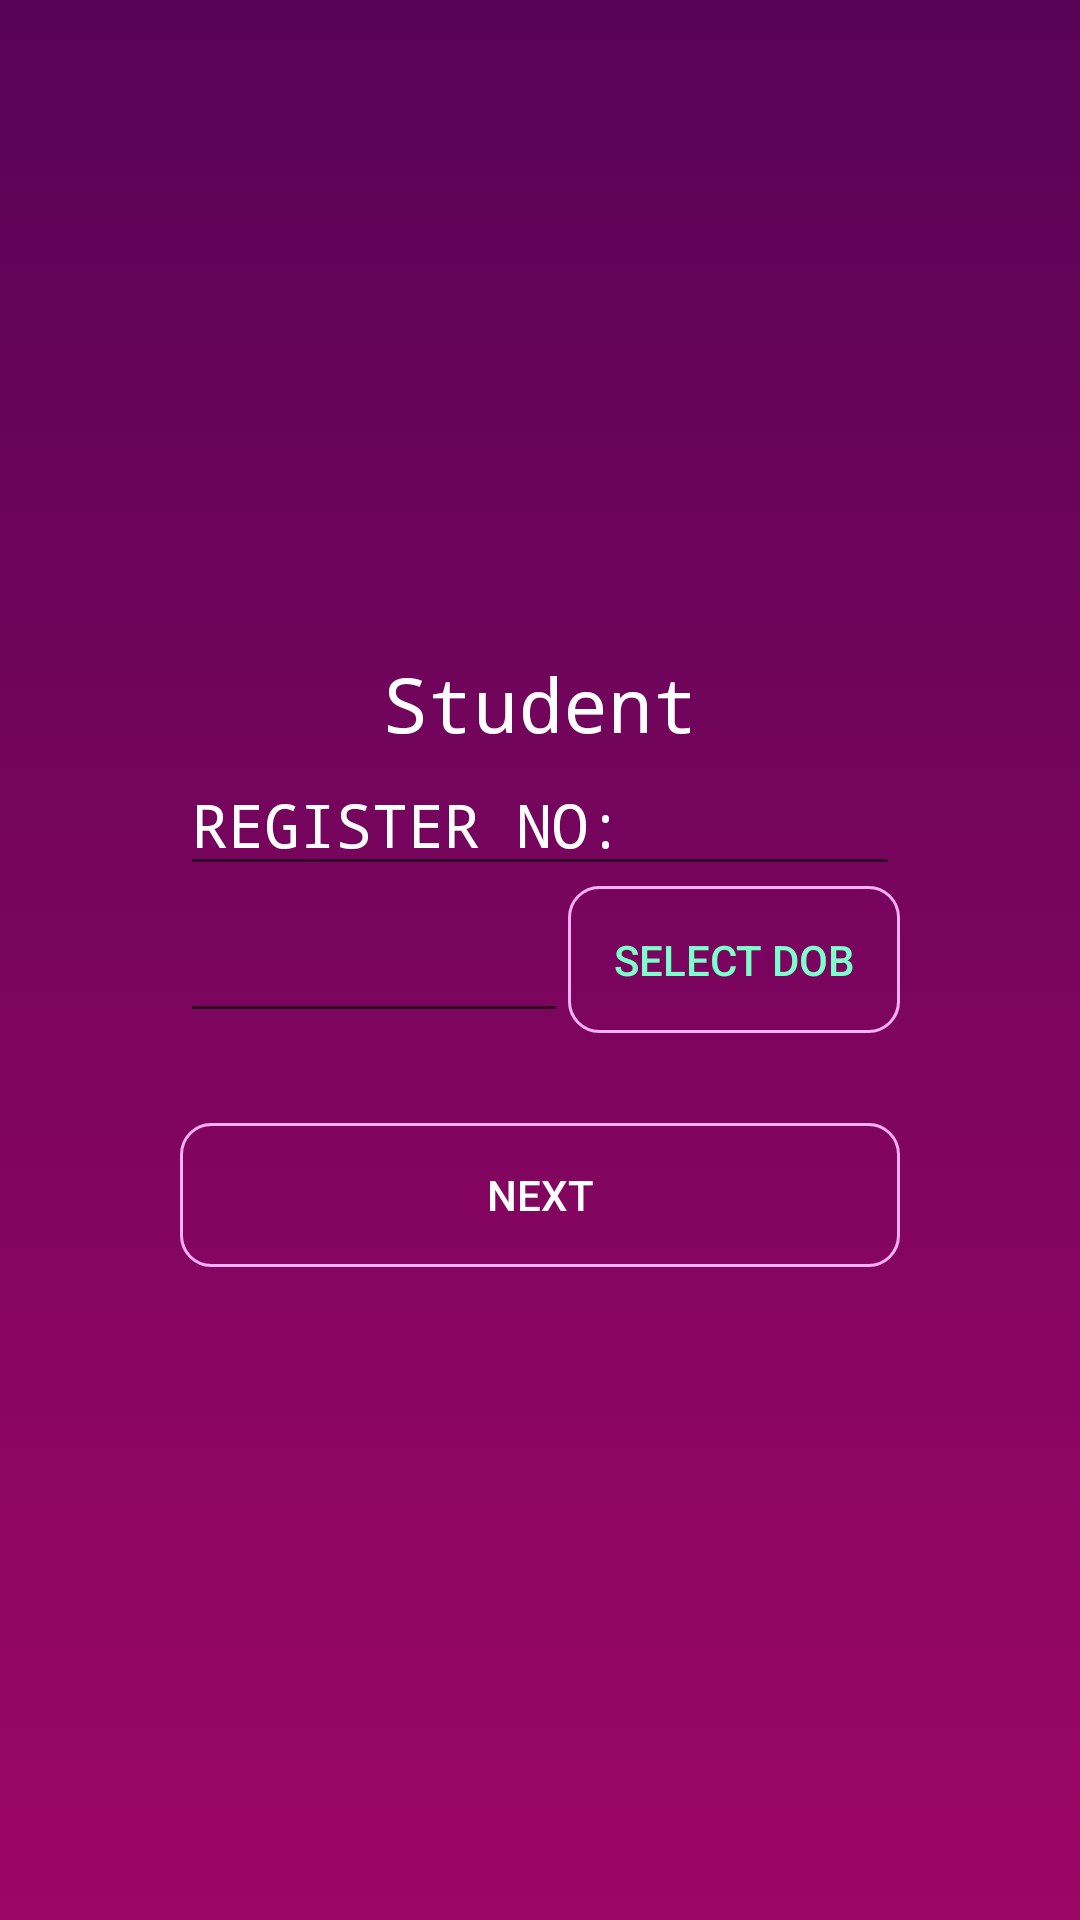

Reconstruct the res/layout file that produces this screen, plus the resources it refers to.
<!-- AndroidManifest.xml: application theme MyMaterialTheme -->
<!-- res/layout/activity_student_details.xml -->
<?xml version="1.0" encoding="utf-8"?>
<LinearLayout xmlns:android="http://schemas.android.com/apk/res/android"
    xmlns:app="http://schemas.android.com/apk/res-auto"
    xmlns:tools="http://schemas.android.com/tools"
    android:layout_width="match_parent"
    android:layout_height="match_parent"
    android:orientation="vertical"
    android:background="@drawable/gradient"
    android:gravity="center"

    tools:context="com.example.premjith.polyassistant.StudentDetails">

       <LinearLayout
           android:orientation="vertical"
           android:layout_margin="60dp"
           android:gravity="center"
           android:layout_width="match_parent"
           android:layout_height="match_parent">
           <TextView
               android:fontFamily="monospace"
               android:layout_width="match_parent"
               android:layout_height="wrap_content"
               android:text="Student"
               android:textColor="#fff"
               android:textSize="25sp"
               android:gravity="center"/>

       <EditText
           android:textColor="#fff"
           android:layout_width="match_parent"
           android:layout_height="wrap_content"
           android:hint="REGISTER NO:"
           android:inputType="number"
           android:textSize="20sp"
           android:fontFamily="monospace"
           android:textColorHint="#ffff"
           android:id="@+id/txt_student_reg_num"
           />
       <LinearLayout
           android:gravity="center"
           android:layout_marginBottom="30dp"
           android:orientation="horizontal"
           android:layout_width="match_parent"
           android:layout_height="wrap_content">

       <EditText
           android:layout_width="0dp"
           android:layout_height="match_parent"
           android:id="@+id/in_date"
           android:textSize="20sp"
           android:textColor="#fff"
           android:textColorHint="#ffff"
           android:layout_weight="1"
           android:inputType="date"/>
              <Button
                  android:layout_width="wrap_content"
                  android:layout_height="wrap_content"
                  android:text="SELECT DOB"
                  android:id="@+id/btn_date"
                  android:textColor="#7cffcb"
                  android:padding="15sp"
                  android:background="@drawable/roundbutton"
                  />

       </LinearLayout>

      <Button
          android:layout_width="match_parent"
          android:layout_height="wrap_content"
          android:id="@+id/btn_stud_next"
          android:text="next"
          android:textColor="#ffff"
          android:background="@drawable/bg_button"/>

       </LinearLayout>
</LinearLayout>
<!-- resources referenced by this layout -->
<resources>
  <!-- drawable bg_button (drawable) -->
  <?xml version="1.0" encoding="UTF-8"?>
  <selector xmlns:android="http://schemas.android.com/apk/res/android">
      <item android:state_pressed="true" >
          <shape>
              <solid
                  android:color="@color/colorAccent" />
              <stroke
                  android:width="2dp"
                  android:color="@color/colorPrimary" />
              <corners
                  android:radius="7dp" />
              <padding
                  android:left="10dp"
                  android:top="10dp"
                  android:right="10dp"
                  android:bottom="10dp" />
          </shape>
      </item>
      <item>
          <shape android:shape="rectangle">
  
              <stroke android:color="#ffaef8" android:width="1dp" />
              
              <corners android:radius="10dp" />
          </shape>
      </item>
  </selector>
  <!-- drawable gradient (drawable) -->
  <?xml version="1.0" encoding="utf-8"?>
  <selector xmlns:android="http://schemas.android.com/apk/res/android">
      <item>
          <shape>
              <gradient
                  android:startColor="#9c0665"
                  android:endColor="#580356"
                  android:angle="90"
  
                  />
          </shape>
  
      </item>
  </selector>
  <!-- drawable roundbutton (drawable-mdpi) -->
  <?xml version="1.0" encoding="utf-8"?>
  <selector xmlns:android="http://schemas.android.com/apk/res/android">
  
  
      <item>
          <shape android:shape="rectangle">
  
              <stroke android:color="#ffaef8" android:width="1dp" />
              
              <corners android:radius="10dp" />
          </shape>
      </item>
  
  
  
  
  </selector>
  <style name="MyMaterialTheme" parent="MyMaterialTheme.Base">
  
          </style>
  <color name="colorAccent">#ff007b</color>
  <color name="colorPrimary">#F50057</color>
  <style name="MyMaterialTheme.Base" parent="Theme.AppCompat.Light.DarkActionBar">
              <item name="windowNoTitle">true</item>
              <item name="windowActionBar">false</item>
              <item name="colorPrimary">@color/colorPrimary</item>
              <item name="colorPrimaryDark">@color/colorPrimaryDark</item>
              <item name="colorAccent">@color/colorAccent</item>
          </style>
  <color name="colorPrimaryDark">#C51162</color>
</resources>
